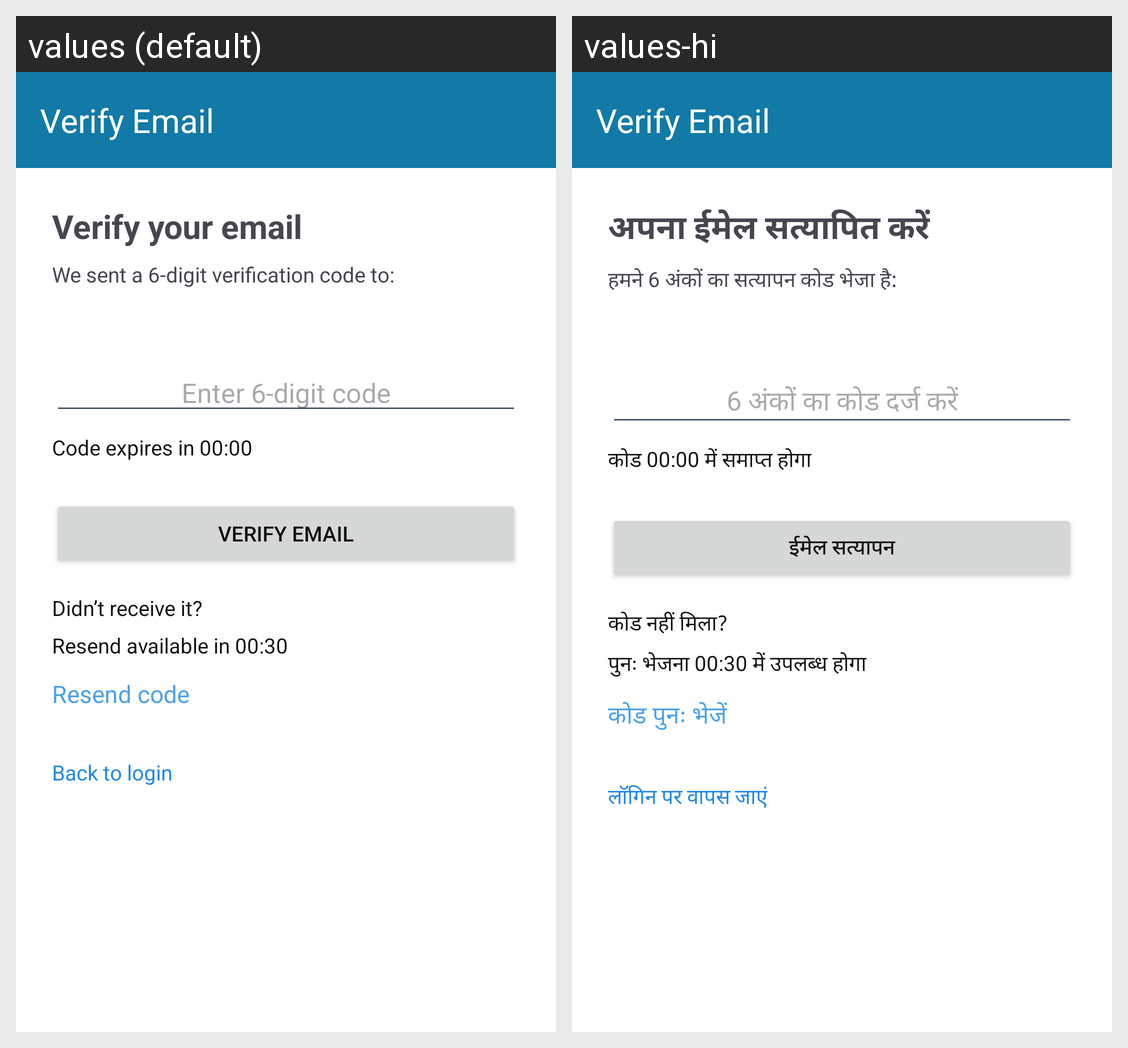

The same Android screen rendered under two of its app's locales, left to right. List the strings drawn on it with the default value and each locale's translation.
Android screen res/layout/fragment_verify_email.xml rendered under 2 locales, left to right: values (default), values-hi. Device: Nexus 5 (rendered at 1080×1920; each locale shown at half size, 540×960, under a caption strip naming it); theme Theme.ApnaFund.
Strings drawn on this screen, with the default value and each locale's value (text and hints the layout hard-codes, and strings that could not be matched under every locale, appear in the picture but are not listed):

text_verify_email
  values: Verify your email
  values-hi: अपना ईमेल सत्यापित करें

message_6_digit_verification_code
  values: We sent a 6-digit verification code to:
  values-hi: हमने 6 अंकों का सत्यापन कोड भेजा है:

text_enter_6_digit_code
  values: Enter 6-digit code
  values-hi: 6 अंकों का कोड दर्ज करें

text_code_expires
  values: Code expires in 00:00
  values-hi: कोड 00:00 में समाप्त होगा

header_verify_email
  values: Verify Email
  values-hi: ईमेल सत्यापन

message_not_receive
  values: Didn’t receive it?
  values-hi: कोड नहीं मिला?

text_resend_available
  values: Resend available in 00:30
  values-hi: पुनः भेजना 00:30 में उपलब्ध होगा

message_resend_code
  values: Resend code
  values-hi: कोड पुनः भेजें

message_back_to_login
  values: Back to login
  values-hi: लॉगिन पर वापस जाएं
